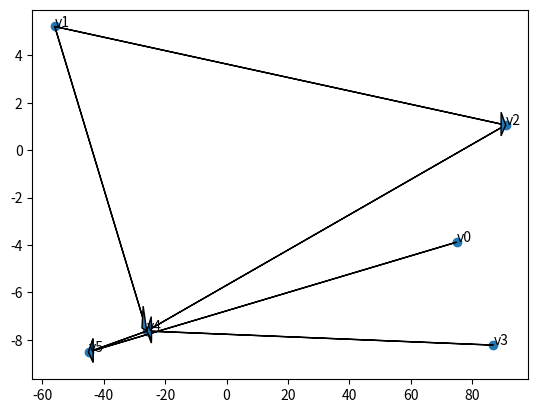
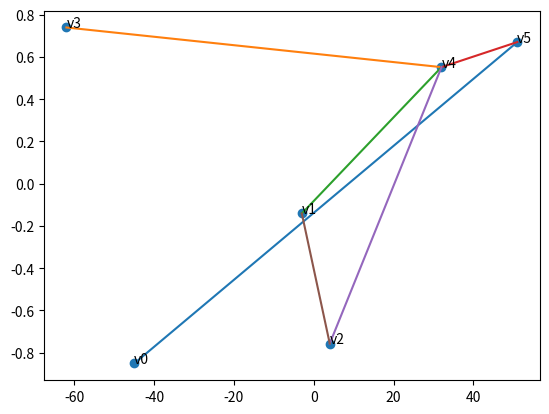

Here is the Python script that generated these plots, in order:
import matplotlib.pyplot as plt
import numpy as np
import random as rng


def non_directional_graph(V,E):
    num_points = len(V)
    V = list(V)
    x = [rng.randint(-100,100) for _ in range(num_points)]
    y = [np.sin(i) for i in x]
    points = {}
    plt.scatter(x,y)
    for i in range(num_points):
        plt.annotate(V[i],[x[i],y[i]])
        points[V[i]] = [x[i],y[i]]


    for a,b in E:        
        plt.plot([points[a][0],points[b][0]],[points[a][1],points[b][1]])

    plt.figure(figsize=(4,3),dpi=3000)
    plt.show()



def directional_graph(V,E):
    num_points = len(V)
    V = list(V)
    x = [rng.randint(-100,100) for _ in range(num_points)]
    y = [np.sin(i) * 10 for i in x]
    points = {

    }
    plt.scatter(x,y)
    for i in range(num_points):
        plt.annotate(V[i],[x[i],y[i]])
        points[V[i]] = [x[i],y[i]]


    for a,b in E:        
        plt.arrow(points[a][0], points[a][1], points[b][0] - points[a][0], points[b][1] - points[a][1],
              head_width=1, length_includes_head=True)
    plt.figure(figsize=(10,10),dpi=100)
    plt.show()












print(directional_graph( {'v4', 'v3', 'v1', 'v2', 'v0', 'v5'},{('v4', 'v5'), ('v1', 'v4'), ('v1', 'v2'), ('v2', 'v4'), ('v0','v5'), ('v3', 'v4')}))
print(non_directional_graph( {'v4', 'v3', 'v1', 'v2', 'v0', 'v5'},{('v4', 'v5'), ('v1', 'v4'), ('v1', 'v2'), ('v2', 'v4'), ('v0','v5'), ('v3', 'v4')}))




























# with open('zadania2.txt',encoding="utf8") as file:
#     ex = []
#     for line in file:
#         exe = line[line.index("[")+1: line.index("]")]
#         for num in exe:
#             ex.append(int(num))


#         ex=[]
